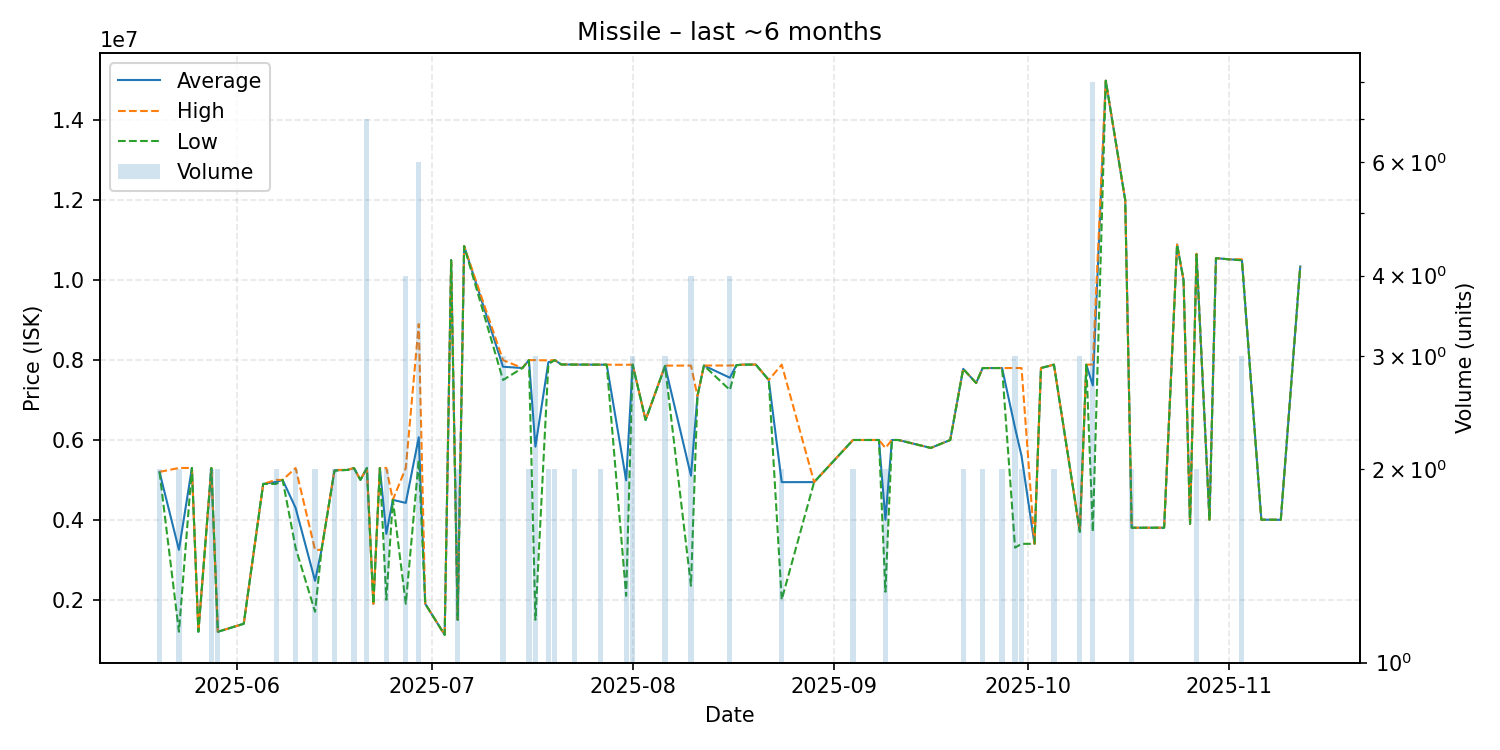

Source data for this figure (header and first rows):
date, average, highest, lowest, order_count, volume
2025-05-20, 5200000, 5200000, 5200000, 2, 2
2025-05-23, 3249500, 5299000, 1200000, 2, 2
2025-05-25, 5299000, 5299000, 5299000, 1, 1
2025-05-26, 1200000, 1200000, 1200000, 1, 1
2025-05-28, 5298000, 5298000, 5298000, 2, 2
2025-05-29, 1200000, 1200000, 1200000, 2, 2
2025-06-02, 1400000, 1400000, 1400000, 1, 1
2025-06-05, 4900000, 4900000, 4900000, 1, 1
2025-06-07, 4950000, 5000000, 4900000, 2, 2
2025-06-08, 5000000, 5000000, 5000000, 1, 1
2025-06-10, 4298500, 5297000, 3300000, 2, 2
2025-06-13, 2475500, 3250000, 1701000, 2, 2
2025-06-14, 3250000, 3250000, 3250000, 1, 1
2025-06-16, 5240000, 5250000, 5230000, 2, 2
2025-06-18, 5250000, 5250000, 5250000, 1, 1
2025-06-19, 5297000, 5297000, 5297000, 2, 2
2025-06-20, 5000000, 5000000, 5000000, 1, 1
2025-06-21, 5297714, 5298000, 5297000, 6, 7
2025-06-22, 1900000, 1900000, 1900000, 1, 1
2025-06-23, 5297000, 5297000, 5297000, 1, 1
2025-06-24, 3649000, 5298000, 2000000, 2, 2
2025-06-25, 4500000, 4500000, 4500000, 1, 1
2025-06-27, 4424750, 5299000, 1900000, 4, 4
2025-06-29, 6066667, 8900000, 5500000, 2, 6
2025-06-30, 1900000, 1900000, 1900000, 1, 1
2025-07-03, 1122000, 1122000, 1122000, 1, 1
2025-07-04, 10500000, 10500000, 10500000, 1, 1
2025-07-05, 1500000, 1500000, 1500000, 2, 2
2025-07-06, 10850000, 10850000, 10850000, 1, 1
2025-07-12, 7832000, 7998000, 7500000, 3, 3
2025-07-15, 7800000, 7800000, 7800000, 1, 1
2025-07-16, 7998000, 7998000, 7998000, 2, 2
2025-07-17, 5832000, 7998000, 1500000, 3, 3
2025-07-19, 7945000, 7990000, 7900000, 2, 2
2025-07-20, 7997500, 7998000, 7997000, 2, 2
2025-07-21, 7888000, 7888000, 7888000, 1, 1
2025-07-22, 7888000, 7888000, 7888000, 1, 1
2025-07-23, 7886000, 7887000, 7885000, 2, 2
2025-07-25, 7885000, 7885000, 7885000, 1, 1
2025-07-27, 7883000, 7883000, 7883000, 2, 2
2025-07-28, 7884000, 7884000, 7884000, 1, 1
2025-07-31, 4990000, 7880000, 2100000, 2, 2
2025-08-01, 7885000, 7885000, 7885000, 1, 3
2025-08-03, 6500000, 6500000, 6500000, 1, 1
2025-08-06, 7852333, 7860000, 7848500, 3, 3
2025-08-10, 5106250, 7861500, 2351000, 4, 4
2025-08-11, 7100000, 7100000, 7100000, 1, 1
2025-08-12, 7862000, 7862000, 7862000, 1, 1
2025-08-16, 7556500, 7863000, 7250000, 4, 4
2025-08-17, 7870000, 7870000, 7870000, 1, 1
2025-08-18, 7885000, 7885000, 7885000, 1, 1
2025-08-20, 7886000, 7886000, 7886000, 1, 1
2025-08-22, 7500000, 7500000, 7500000, 1, 1
2025-08-24, 4944000, 7885000, 2003000, 2, 2
2025-08-29, 4945000, 4945000, 4945000, 1, 1
2025-09-04, 5999000, 5999000, 5999000, 2, 2
2025-09-07, 5999000, 5999000, 5999000, 1, 1
2025-09-08, 5999000, 5999000, 5999000, 1, 1
2025-09-09, 4000500, 5800000, 2201000, 2, 2
2025-09-10, 5999000, 5999000, 5999000, 1, 1
... 33 more rows
